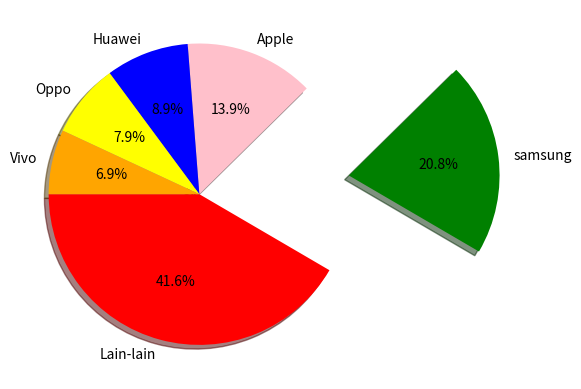

This figure's Python source:
import numpy as np
import matplotlib.pyplot as plt

labels = ['Lain-lain','samsung','Apple','Huawei','Oppo','Vivo']
values = [42,21,14,9,8,7]
colors = ['red','green','pink','blue','yellow','orange']

explode = [0,1,0,0,0,0] #fokus pada samsung
plt.pie(values,labels=labels,colors=colors,explode=explode,shadow=True,autopct='%1.1f%%',startangle=180)
plt.axis('equal')
plt.show()
